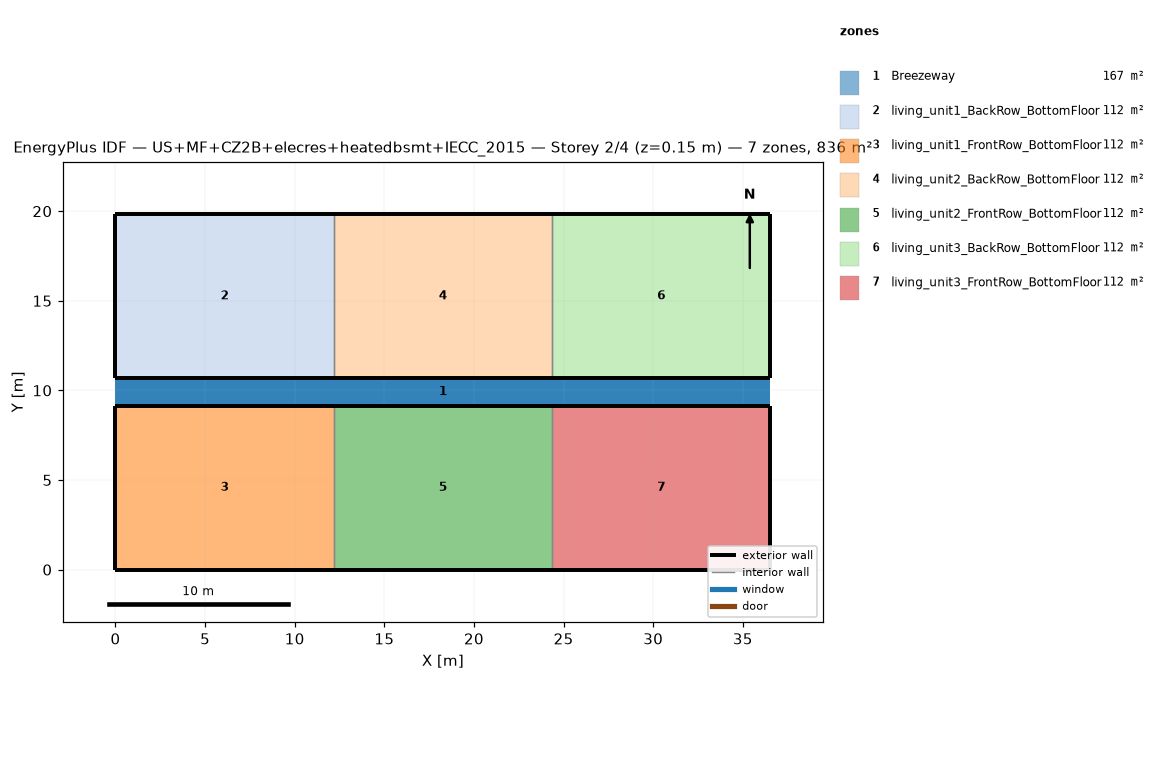
=== STOREY PLAN SPEC (per zone: floor XY polygon, exterior-wall plan segments, windows/doors) ===
zone 1: Breezeway  (167.0 m²)
  floor: (36.54, 9.16) (0.00, 9.16) (0.00, 10.68) (36.54, 10.68)
  floor: (36.54, 9.16) (0.00, 9.16) (0.00, 10.68) (36.54, 10.68)
  floor: (36.54, 9.16) (0.00, 9.16) (0.00, 10.68) (36.54, 10.68)
zone 2: living_unit1_BackRow_BottomFloor  (111.5 m²)
  floor: (12.18, 10.68) (0.00, 10.68) (0.00, 19.84) (12.18, 19.84)
  exterior wall: (0.00, 10.68) – (12.18, 10.68)  [12.2 m]
  exterior wall: (12.18, 19.84) – (0.00, 19.84)  [12.2 m]
  exterior wall: (0.00, 19.84) – (0.00, 10.68)  [9.2 m]
  interior walls: 1
zone 3: living_unit1_FrontRow_BottomFloor  (111.5 m²)
  floor: (12.18, 0.00) (0.00, 0.00) (0.00, 9.16) (12.18, 9.16)
  exterior wall: (0.00, 0.00) – (12.18, 0.00)  [12.2 m]
  exterior wall: (12.18, 9.16) – (0.00, 9.16)  [12.2 m]
  exterior wall: (0.00, 9.16) – (0.00, 0.00)  [9.2 m]
  interior walls: 1
zone 4: living_unit2_BackRow_BottomFloor  (111.5 m²)
  floor: (24.36, 10.68) (12.18, 10.68) (12.18, 19.84) (24.36, 19.84)
  exterior wall: (12.18, 10.68) – (24.36, 10.68)  [12.2 m]
  exterior wall: (24.36, 19.84) – (12.18, 19.84)  [12.2 m]
  interior walls: 2
zone 5: living_unit2_FrontRow_BottomFloor  (111.5 m²)
  floor: (24.36, 0.00) (12.18, 0.00) (12.18, 9.16) (24.36, 9.16)
  exterior wall: (12.18, 0.00) – (24.36, 0.00)  [12.2 m]
  exterior wall: (24.36, 9.16) – (12.18, 9.16)  [12.2 m]
  interior walls: 2
zone 6: living_unit3_BackRow_BottomFloor  (111.5 m²)
  floor: (36.54, 10.68) (24.36, 10.68) (24.36, 19.84) (36.54, 19.84)
  exterior wall: (24.36, 10.68) – (36.54, 10.68)  [12.2 m]
  exterior wall: (36.54, 10.68) – (36.54, 19.84)  [9.2 m]
  exterior wall: (36.54, 19.84) – (24.36, 19.84)  [12.2 m]
  interior walls: 1
zone 7: living_unit3_FrontRow_BottomFloor  (111.5 m²)
  floor: (36.54, 0.00) (24.36, 0.00) (24.36, 9.16) (36.54, 9.16)
  exterior wall: (24.36, 0.00) – (36.54, 0.00)  [12.2 m]
  exterior wall: (36.54, 0.00) – (36.54, 9.16)  [9.2 m]
  exterior wall: (36.54, 9.16) – (24.36, 9.16)  [12.2 m]
  interior walls: 1

=== DERIVED (storey summary) ===
Building: US+MF+CZ2B+elecres+heatedbsmt+IECC_2015
Storey: 2 of 4  (floor level z = 0.15 m)
Storey gross floor area: 836.2 m²
Zones on this storey: 7
  - Breezeway: floor 167.0 m²
  - living_unit1_BackRow_BottomFloor: floor 111.5 m²; exterior wall 33.5 m (86.9 m²); WWR 0.0%
  - living_unit1_FrontRow_BottomFloor: floor 111.5 m²; exterior wall 33.5 m (86.9 m²); WWR 0.0%
  - living_unit2_BackRow_BottomFloor: floor 111.5 m²; exterior wall 24.4 m (63.1 m²); WWR 0.0%
  - living_unit2_FrontRow_BottomFloor: floor 111.5 m²; exterior wall 24.4 m (63.1 m²); WWR 0.0%
  - living_unit3_BackRow_BottomFloor: floor 111.5 m²; exterior wall 33.5 m (86.9 m²); WWR 0.0%
  - living_unit3_FrontRow_BottomFloor: floor 111.5 m²; exterior wall 33.5 m (86.9 m²); WWR 0.0%
Zone adjacency (shared interzone walls):
  - living_unit1_BackRow_BottomFloor ↔ living_unit2_BackRow_BottomFloor
  - living_unit1_FrontRow_BottomFloor ↔ living_unit2_FrontRow_BottomFloor
  - living_unit2_BackRow_BottomFloor ↔ living_unit3_BackRow_BottomFloor
  - living_unit2_FrontRow_BottomFloor ↔ living_unit3_FrontRow_BottomFloor